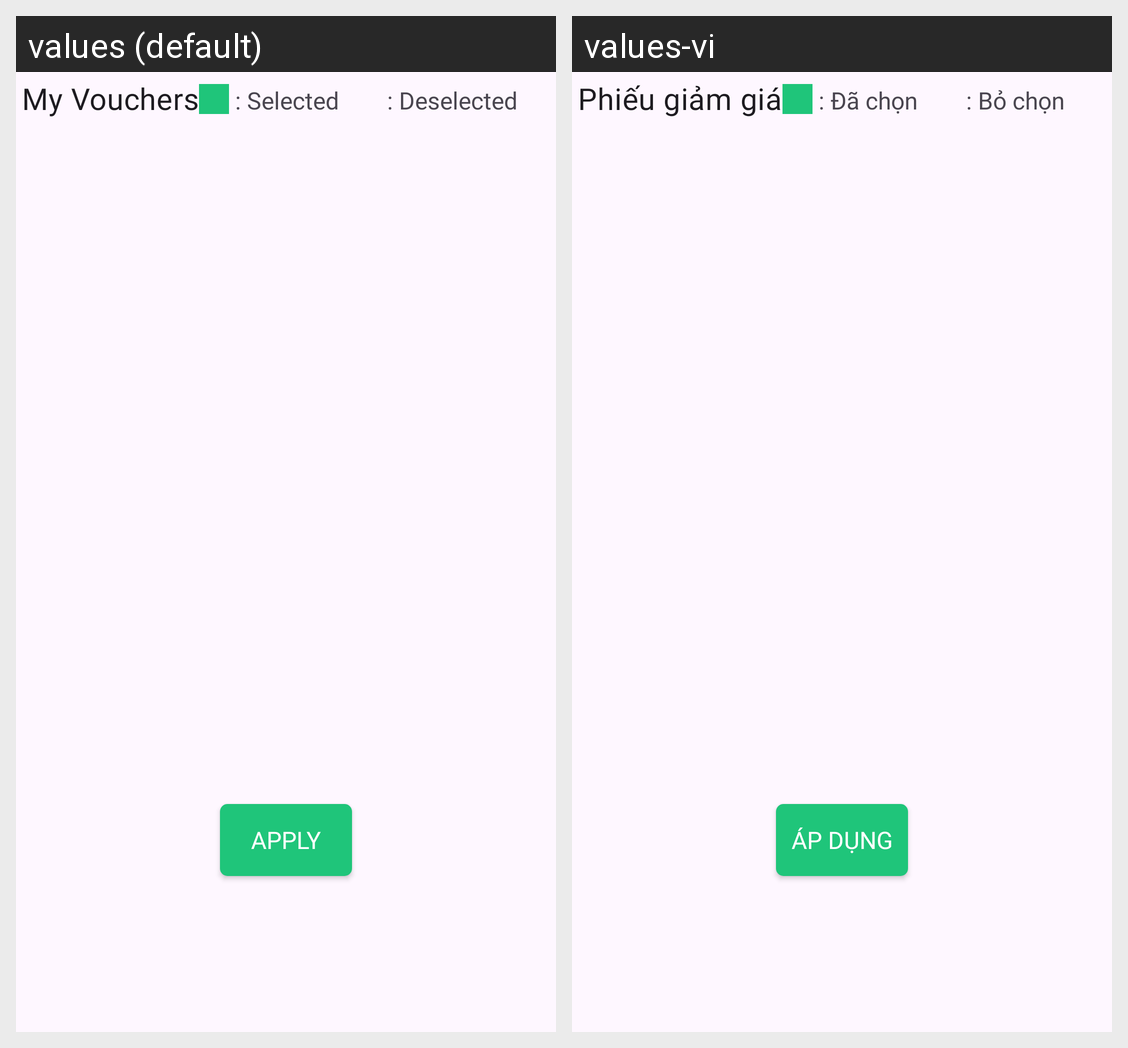

The Android screen above is rendered under two locales of the same app. Produce the string resources it draws, with the default and per-locale values.
Android screen res/layout/dialog_voucher_list.xml rendered under 2 locales, left to right: values (default), values-vi. Device: Nexus 5 (rendered at 1080×1920; each locale shown at half size, 540×960, under a caption strip naming it); theme Theme.Food_Ordering.
Strings drawn on this screen, with the default value and each locale's value (text and hints the layout hard-codes, and strings that could not be matched under every locale, appear in the picture but are not listed):

my_vouchers
  values: My Vouchers
  values-vi: Phiếu giảm giá

selected
  values: : Selected
  values-vi: : Đã chọn

deselected
  values: : Deselected
  values-vi: : Bỏ chọn

apply
  values: Apply
  values-vi: Áp dụng
